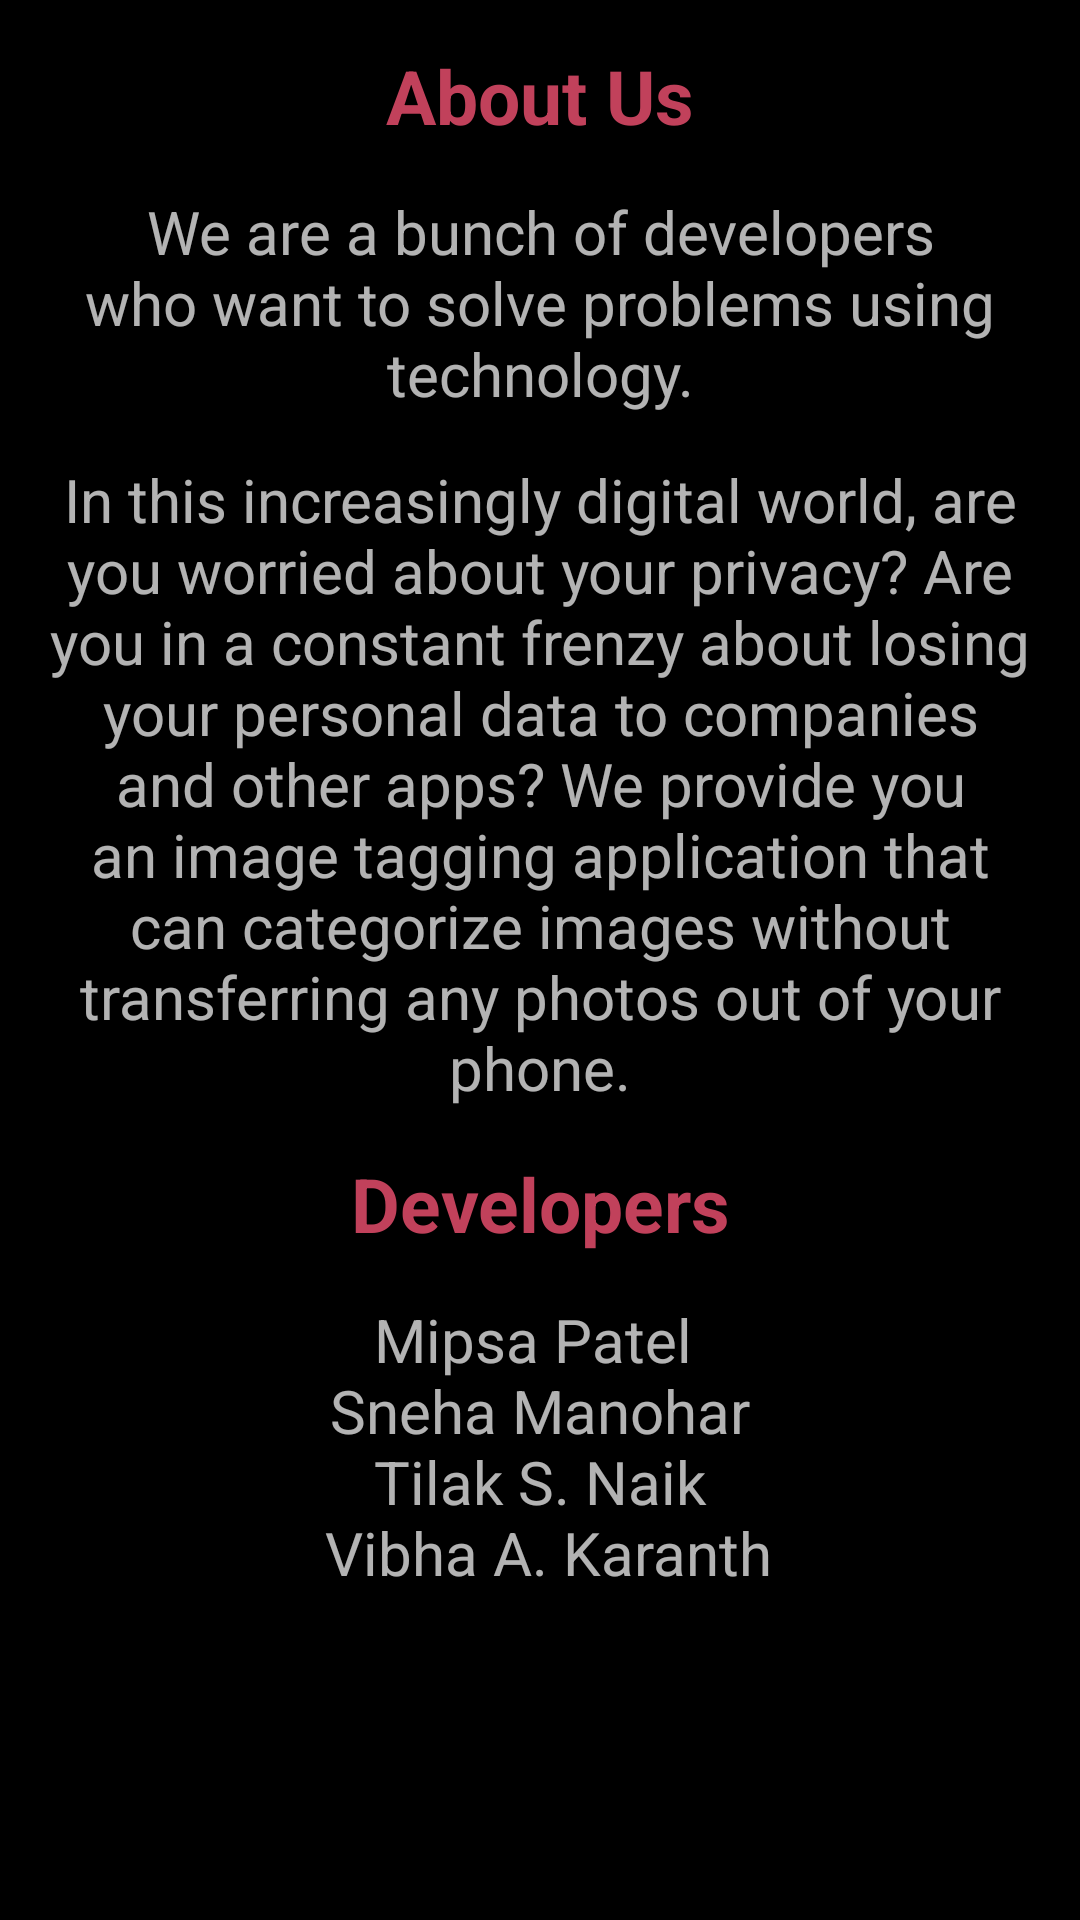

Layout XML and referenced resources for this Android screen:
<!-- AndroidManifest.xml: application theme AppTheme -->
<!-- res/layout/activity_about_us.xml -->
<?xml version="1.0" encoding="utf-8"?>
<android.support.constraint.ConstraintLayout xmlns:android="http://schemas.android.com/apk/res/android"
    xmlns:app="http://schemas.android.com/apk/res-auto"
    xmlns:tools="http://schemas.android.com/tools"
    android:layout_width="match_parent"
    android:layout_height="match_parent"
    tools:context="com.story.sonder.AboutUsActivity">

    <TextView
        android:layout_width="match_parent"
        android:layout_height="wrap_content"
        android:id="@+id/about_us_title"
        android:layout_margin="15dp"
        android:gravity="center"
        android:text="About Us"
        android:textStyle="bold"
        android:textColor="@color/colorAccent"
        android:textSize="25sp"
        app:layout_constraintTop_toTopOf="parent" />

    <TextView
        android:id="@+id/about_us"
        android:layout_width="match_parent"
        android:gravity="center"
        android:layout_height="wrap_content"
        android:layout_margin="15dp"
        android:text="@string/introduction"
        android:textSize="20sp"
        app:layout_constraintTop_toBottomOf="@id/about_us_title" />

    <TextView
        android:id="@+id/about_app"
        android:layout_width="match_parent"
        android:layout_height="wrap_content"
        android:layout_margin="15dp"
        android:text="@string/about_app"
        android:gravity="center"
        android:textSize="20sp"
        app:layout_constraintTop_toBottomOf="@+id/about_us" />

    <TextView
        android:id="@+id/developers"
        android:layout_width="match_parent"
        android:layout_height="wrap_content"
        android:layout_margin="15dp"
        android:gravity="center"
        android:text="Developers"
        android:textStyle="bold"
        android:textColor="@color/colorAccent"
        android:textSize="25sp"
        app:layout_constraintTop_toBottomOf="@id/about_app" />

    <TextView
        android:id="@+id/developer_names"
        android:layout_width="match_parent"
        android:layout_height="wrap_content"
        android:layout_margin="15dp"
        android:gravity="center"
        android:text="@string/developers"
        android:textSize="20sp"
        app:layout_constraintTop_toBottomOf="@id/developers" />

</android.support.constraint.ConstraintLayout>
<!-- resources referenced by this layout -->
<resources>
  <color name="colorAccent">#C1415B</color>
  <string name="about_app">In this increasingly digital world, are you worried about your privacy? Are you in a constant frenzy about losing your personal data to companies and other apps?
          We provide you an image tagging application that can categorize images without transferring any photos out of your phone.</string>
  <string name="developers"> Mipsa Patel \n Sneha Manohar \n Tilak S. Naik \n Vibha A. Karanth</string>
  <string name="introduction">We are a bunch of developers who want to solve problems using technology.</string>
  <style name="AppTheme" parent="android:Theme.Material">
          <item name="android:colorPrimary">@color/colorPrimary</item>
          <item name="android:colorPrimaryDark">@color/colorPrimaryDark</item>
          <item name="android:colorAccent">@color/colorAccent</item>
          <item name="android:colorBackground">@android:color/black</item>
      </style>
  <color name="colorPrimary">#7C0022</color>
  <color name="colorPrimaryDark">#58000B</color>
</resources>
